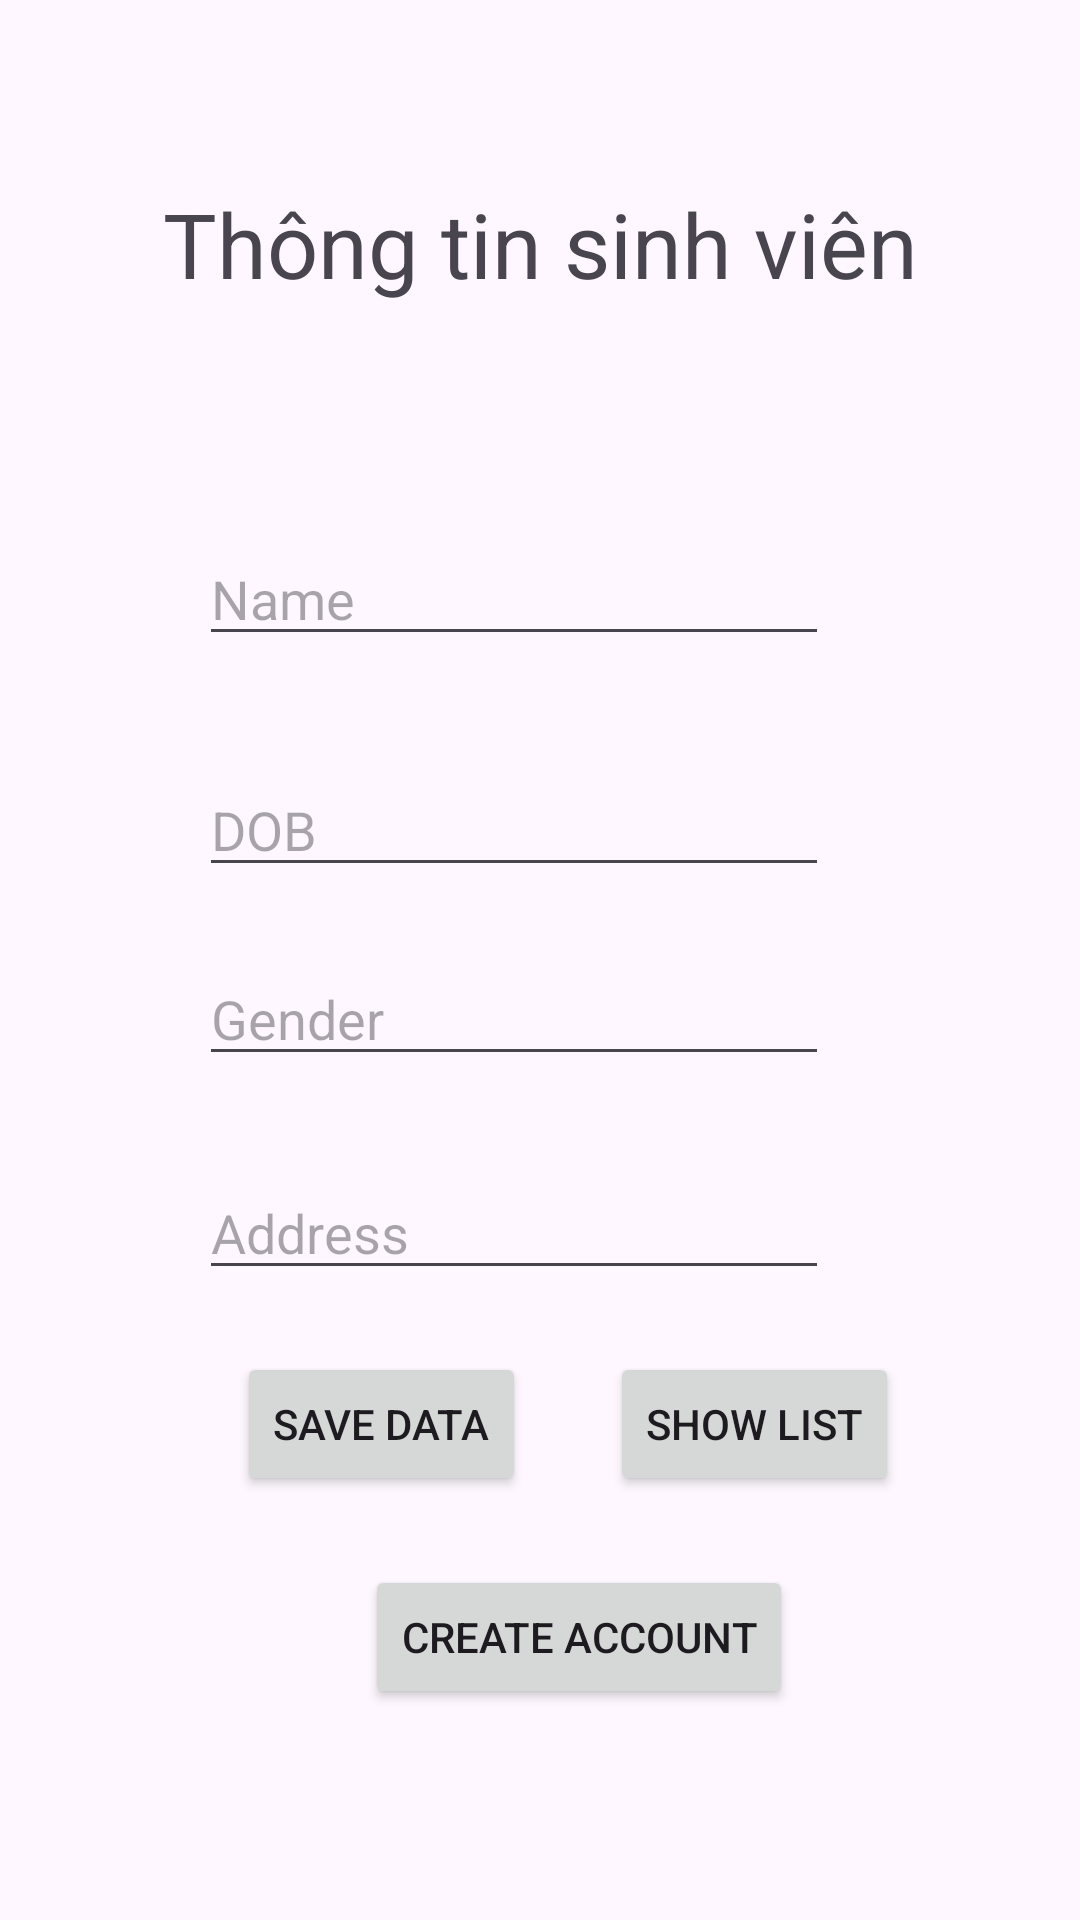

Android layout source for this screen:
<!-- AndroidManifest.xml: application theme Theme.PE_SE161748 -->
<!-- res/layout/activity_main.xml -->
<?xml version="1.0" encoding="utf-8"?>
<androidx.constraintlayout.widget.ConstraintLayout xmlns:android="http://schemas.android.com/apk/res/android"
    xmlns:app="http://schemas.android.com/apk/res-auto"
    xmlns:tools="http://schemas.android.com/tools"
    android:layout_width="match_parent"
    android:layout_height="match_parent"
    tools:context=".activity.MainActivity">

    <TextView
        android:id="@+id/txtTitle"
        android:layout_width="279dp"
        android:layout_height="123dp"
        android:gravity="center"
        android:text="Thông tin sinh viên"
        android:textSize="30dp"
        app:layout_constraintBottom_toBottomOf="parent"
        app:layout_constraintEnd_toEndOf="parent"
        app:layout_constraintStart_toStartOf="parent"
        app:layout_constraintTop_toTopOf="parent"
        app:layout_constraintVertical_bias="0.038" />

    <EditText
        android:id="@+id/etStudentName"
        android:layout_width="wrap_content"
        android:layout_height="wrap_content"
        android:ems="10"
        android:hint="Name"
        android:inputType="text"
        app:layout_constraintBottom_toBottomOf="parent"
        app:layout_constraintEnd_toEndOf="parent"
        app:layout_constraintHorizontal_bias="0.442"
        app:layout_constraintStart_toStartOf="parent"
        app:layout_constraintTop_toTopOf="parent"
        app:layout_constraintVertical_bias="0.296" />

    <EditText
        android:id="@+id/etStudentDate"
        android:layout_width="wrap_content"
        android:layout_height="wrap_content"
        android:ems="10"
        android:hint="DOB"
        android:inputType="text"
        app:layout_constraintBottom_toBottomOf="parent"
        app:layout_constraintEnd_toEndOf="parent"
        app:layout_constraintHorizontal_bias="0.442"
        app:layout_constraintStart_toStartOf="parent"
        app:layout_constraintTop_toTopOf="parent"
        app:layout_constraintVertical_bias="0.425" />

    <EditText
        android:id="@+id/etStudentGender"
        android:layout_width="wrap_content"
        android:layout_height="wrap_content"
        android:ems="10"
        android:hint="Gender"
        android:inputType="text"
        app:layout_constraintBottom_toBottomOf="parent"
        app:layout_constraintEnd_toEndOf="parent"
        app:layout_constraintHorizontal_bias="0.442"
        app:layout_constraintStart_toStartOf="parent"
        app:layout_constraintTop_toTopOf="parent"
        app:layout_constraintVertical_bias="0.53" />

    <EditText
        android:id="@+id/etStudentAddress"
        android:layout_width="wrap_content"
        android:layout_height="wrap_content"
        android:ems="10"
        android:hint="Address"
        android:inputType="text"
        app:layout_constraintBottom_toBottomOf="parent"
        app:layout_constraintEnd_toEndOf="parent"
        app:layout_constraintHorizontal_bias="0.442"
        app:layout_constraintStart_toStartOf="parent"
        app:layout_constraintTop_toTopOf="parent"
        app:layout_constraintVertical_bias="0.649" />

    <Button
        android:id="@+id/btnSave"
        android:layout_width="wrap_content"
        android:layout_height="wrap_content"
        android:text="Save data"
        android:textAllCaps="true"
        app:layout_constraintBottom_toBottomOf="parent"
        app:layout_constraintEnd_toEndOf="parent"
        app:layout_constraintHorizontal_bias="0.299"
        app:layout_constraintStart_toStartOf="parent"
        app:layout_constraintTop_toTopOf="parent"
        app:layout_constraintVertical_bias="0.761" />

    <Button
        android:id="@+id/btnShowList"
        android:layout_width="wrap_content"
        android:layout_height="wrap_content"
        android:text="Show List"
        android:textAllCaps="true"
        app:layout_constraintBottom_toBottomOf="parent"
        app:layout_constraintEnd_toEndOf="parent"
        app:layout_constraintHorizontal_bias="0.771"
        app:layout_constraintStart_toStartOf="parent"
        app:layout_constraintTop_toTopOf="parent"
        app:layout_constraintVertical_bias="0.761" />

    <Button
        android:id="@+id/btnCreateAccount"
        android:layout_width="wrap_content"
        android:layout_height="wrap_content"
        android:text="Create Account"
        android:textAllCaps="true"
        app:layout_constraintBottom_toBottomOf="parent"
        app:layout_constraintEnd_toEndOf="parent"
        app:layout_constraintHorizontal_bias="0.56"
        app:layout_constraintStart_toStartOf="parent"
        app:layout_constraintTop_toTopOf="parent"
        app:layout_constraintVertical_bias="0.881" />
</androidx.constraintlayout.widget.ConstraintLayout>
<!-- resources referenced by this layout -->
<resources>
  <style name="Theme.PE_SE161748" parent="Base.Theme.PE_SE161748" />
  <style name="Base.Theme.PE_SE161748" parent="Theme.Material3.DayNight.NoActionBar">
          
          
      </style>
</resources>
